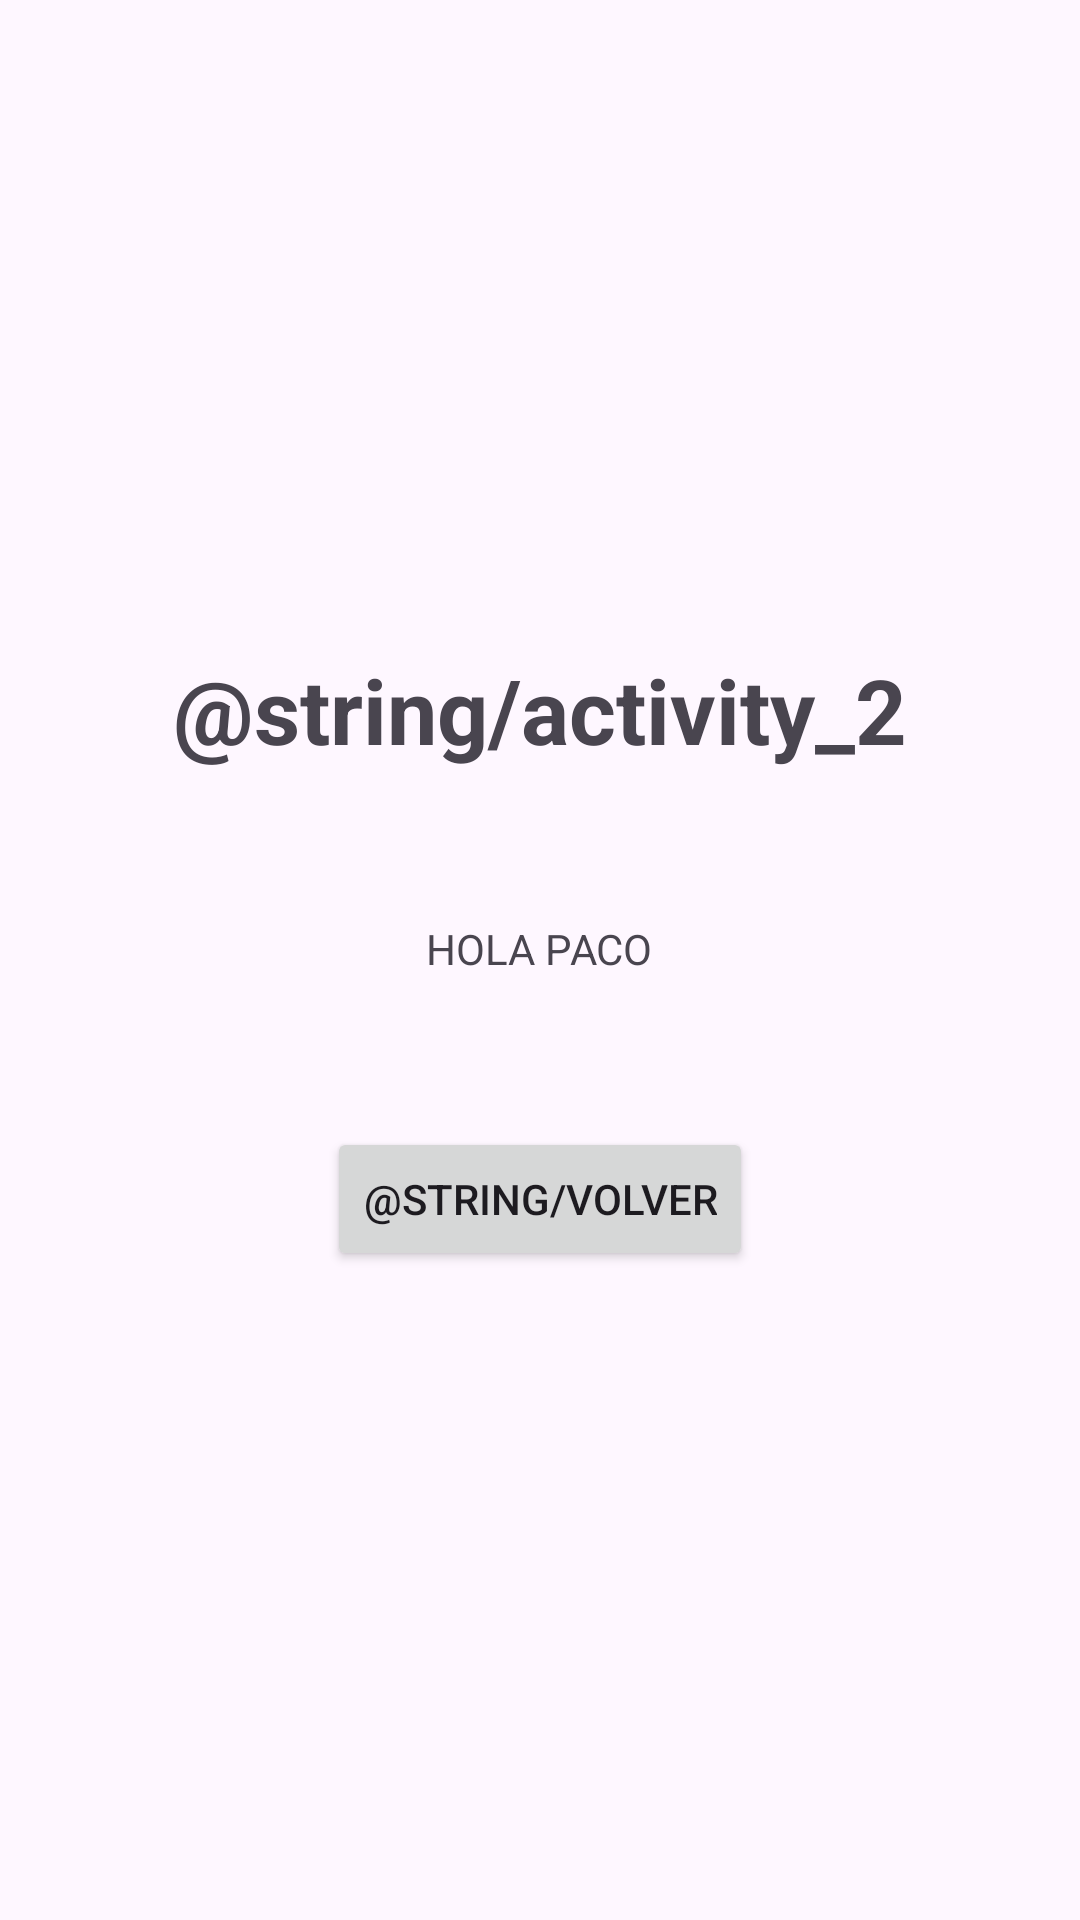

Here is an Android app screen rendered from its layout file. Give the layout XML and the strings, colors and styles it references.
<!-- AndroidManifest.xml: application theme Theme.GestionListeners -->
<!-- res/layout/activity_2.xml -->
<?xml version="1.0" encoding="utf-8"?>
<LinearLayout
    xmlns:android="http://schemas.android.com/apk/res/android"
    android:id="@+id/main"
    android:layout_width="match_parent"
    android:layout_height="match_parent"
    android:orientation="vertical"
    android:gravity="center">

    <TextView
        android:layout_width="wrap_content"
        android:layout_height="wrap_content"
        android:text="@string/activity_2"
        android:textSize="30sp"
        android:textStyle="bold"
        android:layout_marginBottom="50dp"/>

    <TextView
        android:id="@+id/tv_salida"
        android:layout_width="wrap_content"
        android:layout_height="wrap_content"
        android:layout_marginBottom="50dp"
        android:text="HOLA PACO"/>

    <Button
        android:id="@+id/btn_volver"
        android:layout_width="wrap_content"
        android:layout_height="wrap_content"
        android:text="@string/volver"/>

</LinearLayout>
<!-- resources referenced by this layout -->
<resources>
  <style name="Theme.GestionListeners" parent="Base.Theme.GestionListeners" />
  <style name="Base.Theme.GestionListeners" parent="Theme.Material3.DayNight.NoActionBar">
          
          
      </style>
</resources>
